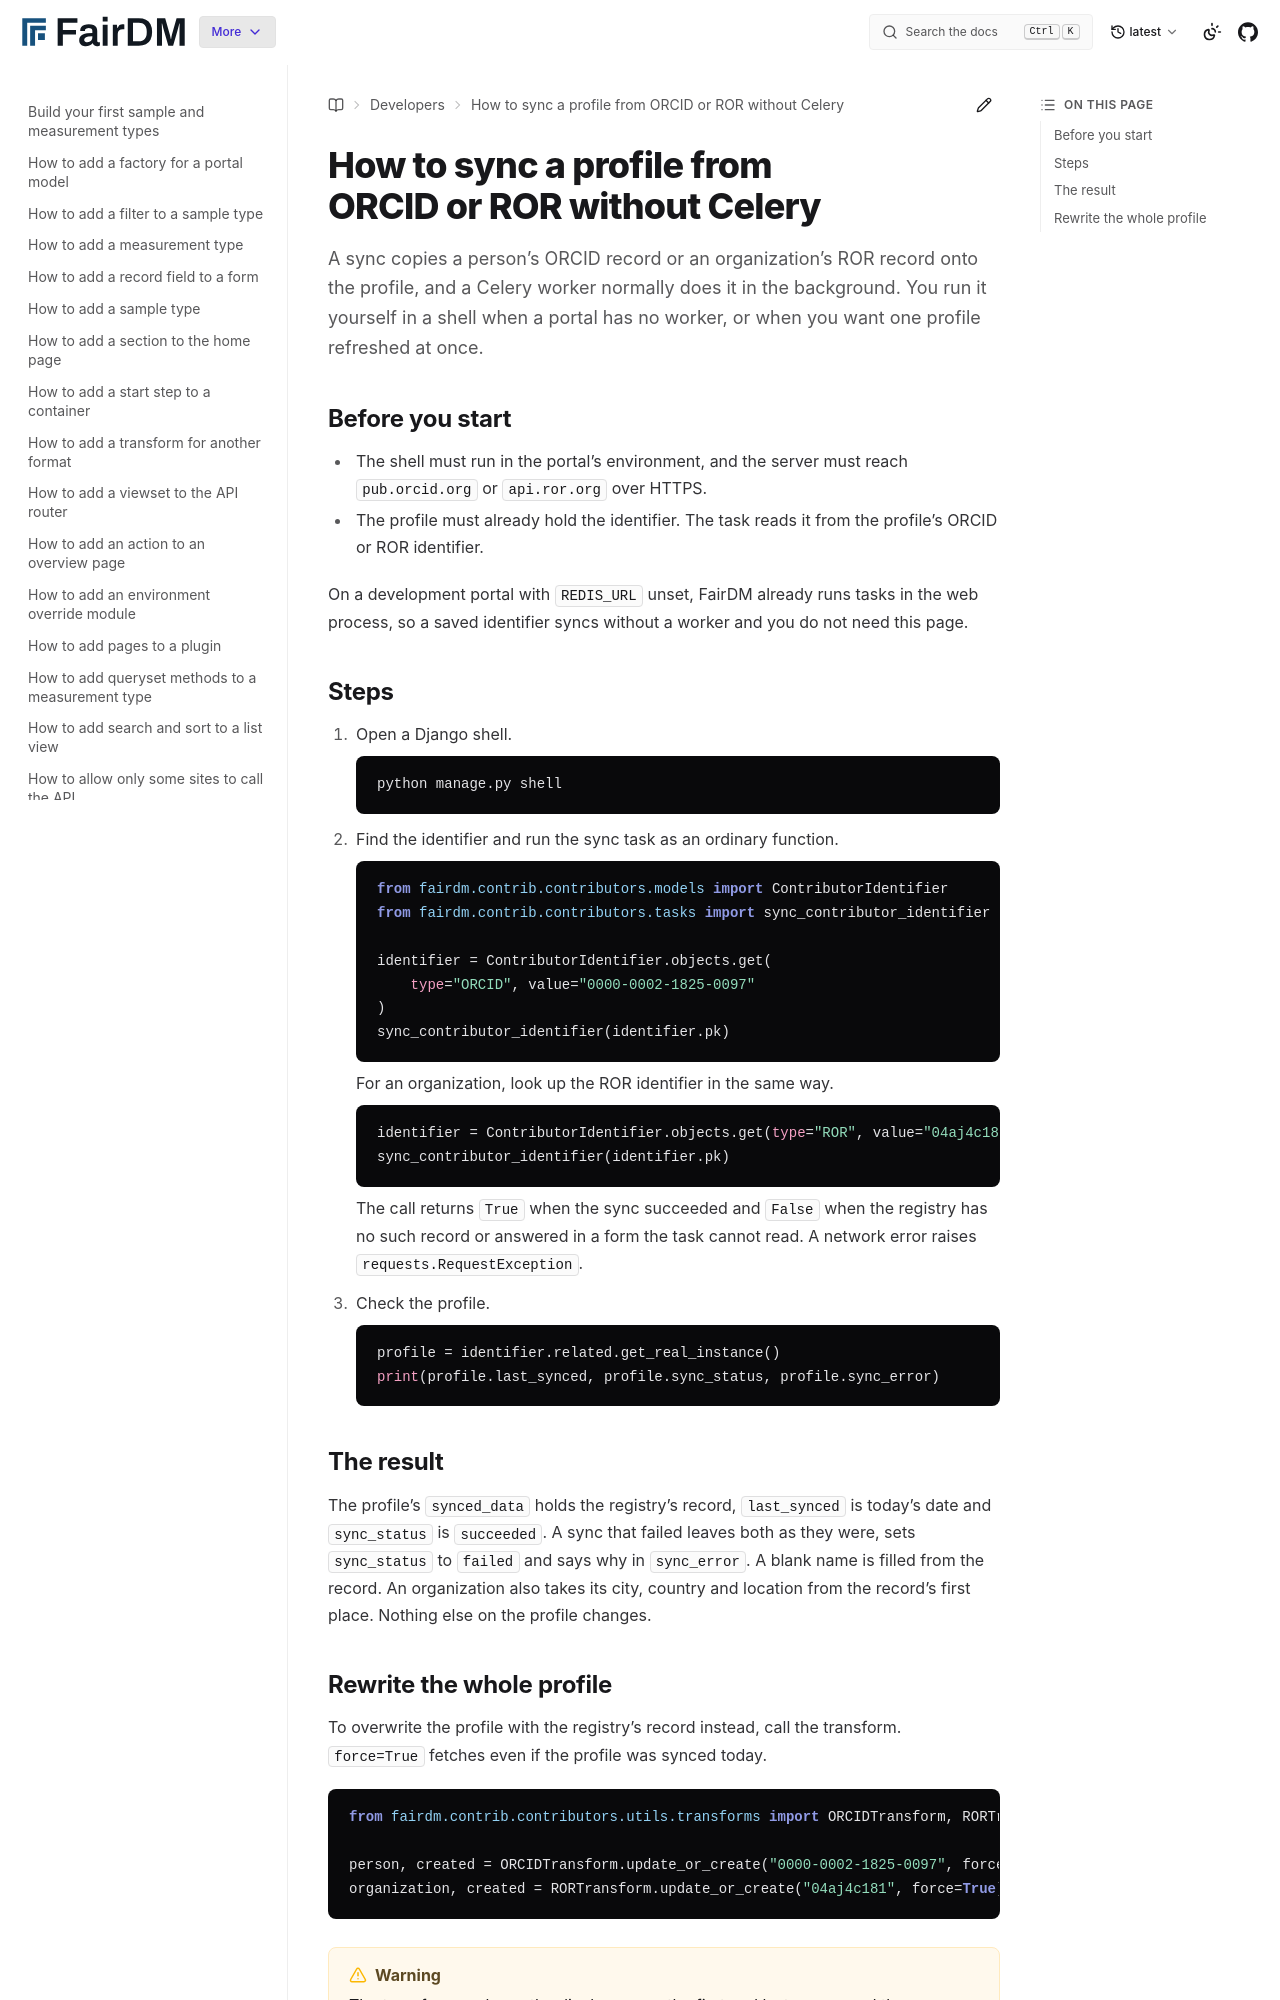

repository: FAIR-DM/fairdm · page: latest/developers/how-to/sync-a-profile-from-orcid-or-ror-without-celery.html · generator: sphinx

# How to sync a profile from ORCID or ROR without Celery

A sync copies a person's ORCID record or an organization's ROR record onto the profile, and a Celery worker normally does it in the background. You run it yourself in a shell when a portal has no worker, or when you want one profile refreshed at once.

## Before you start

- The shell must run in the portal's environment, and the server must reach `pub.orcid.org` or `api.ror.org` over HTTPS.
- The profile must already hold the identifier. The task reads it from the profile's ORCID or ROR identifier.

On a development portal with `REDIS_URL` unset, FairDM already runs tasks in the web process, so a saved identifier syncs without a worker and you do not need this page.

## Steps

1. Open a Django shell.

   ```bash
   python manage.py shell
   ```

2. Find the identifier and run the sync task as an ordinary function.

   ```python
   from fairdm.contrib.contributors.models import ContributorIdentifier
   from fairdm.contrib.contributors.tasks import sync_contributor_identifier

   identifier = ContributorIdentifier.objects.get(
       type="ORCID", value="0000-0002-1825-0097"
   )
   sync_contributor_identifier(identifier.pk)
   ```

   For an organization, look up the ROR identifier in the same way.

   ```python
   identifier = ContributorIdentifier.objects.get(type="ROR", value="04aj4c181")
   sync_contributor_identifier(identifier.pk)
   ```

   The call returns `True` when the sync succeeded and `False` when the registry has no such record or answered in a form the task cannot read. A network error raises `requests.RequestException`.

3. Check the profile.

   ```python
   profile = identifier.related.get_real_instance()
   print(profile.last_synced, profile.sync_status, profile.sync_error)
   ```

## The result

The profile's `synced_data` holds the registry's record, `last_synced` is today's date and `sync_status` is `succeeded`. A sync that failed leaves both as they were, sets `sync_status` to `failed` and says why in `sync_error`. A blank name is filled from the record. An organization also takes its city, country and location from the record's first place. Nothing else on the profile changes.
